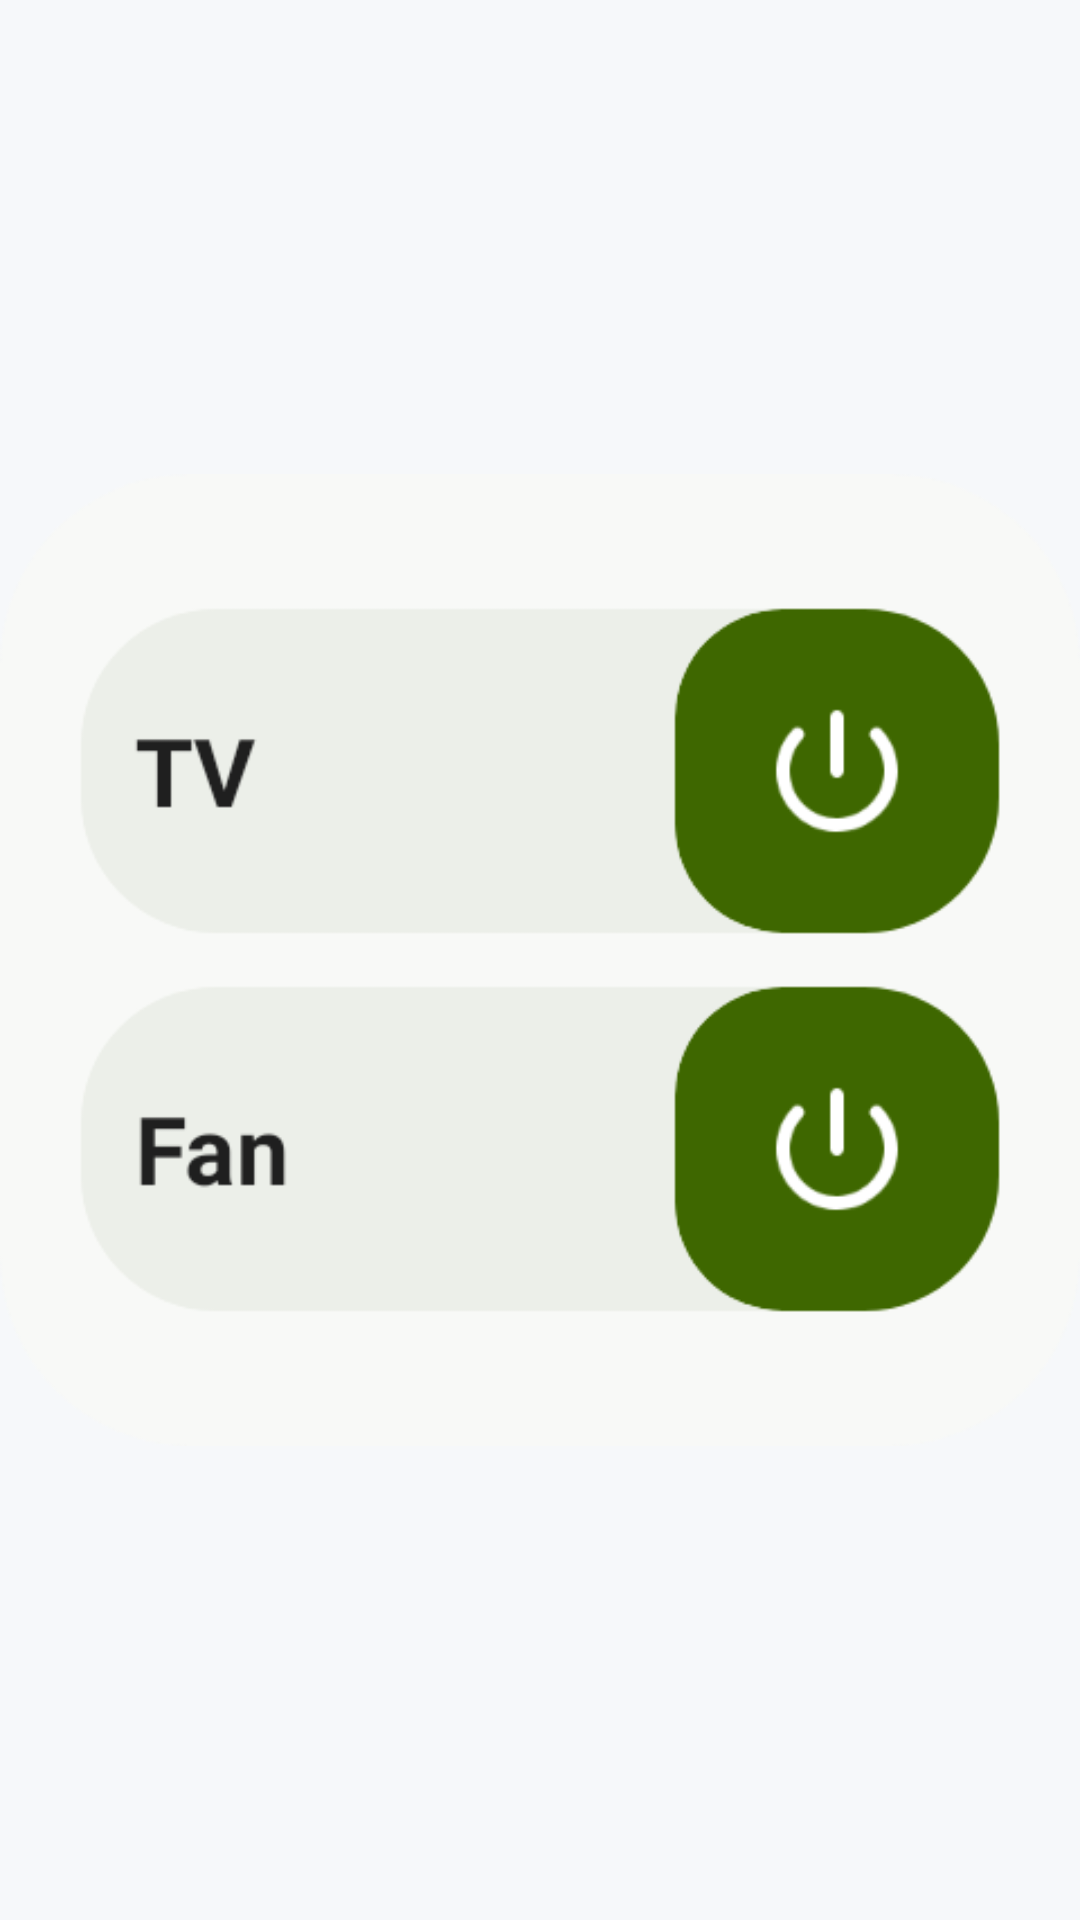

The Android layout XML behind this screen, and the referenced resources:
<!-- AndroidManifest.xml: application theme Theme.IrRemote -->
<!-- res/layout/widget_panel_preview_en.xml -->
<?xml version="1.0" encoding="utf-8"?>
<ImageView xmlns:android="http://schemas.android.com/apk/res/android"
    android:layout_width="match_parent"
    android:layout_height="match_parent"
    android:scaleType="fitCenter"
    android:src="@drawable/widget_picker_en_panel"
    android:contentDescription="@string/widget_picker_en_panel_description" />
<!-- resources referenced by this layout -->
<resources>
  <!-- drawable widget_picker_en_panel: webp bitmap (drawable-nodpi, 5858 bytes) -->
  <string name="widget_picker_en_panel_description" translatable="false">Keep favorite buttons from different remotes together</string>
  <style name="Theme.IrRemote" parent="Theme.AppCompat.Light.NoActionBar">
          <item name="android:statusBarColor">@android:color/transparent</item>
          <item name="android:navigationBarColor">@android:color/transparent</item>
          <item name="android:windowLightStatusBar">true</item>
          <item name="android:windowBackground">@color/splash_screen_bg</item>
      </style>
  <color name="splash_screen_bg">#F6F8FA</color>
</resources>
